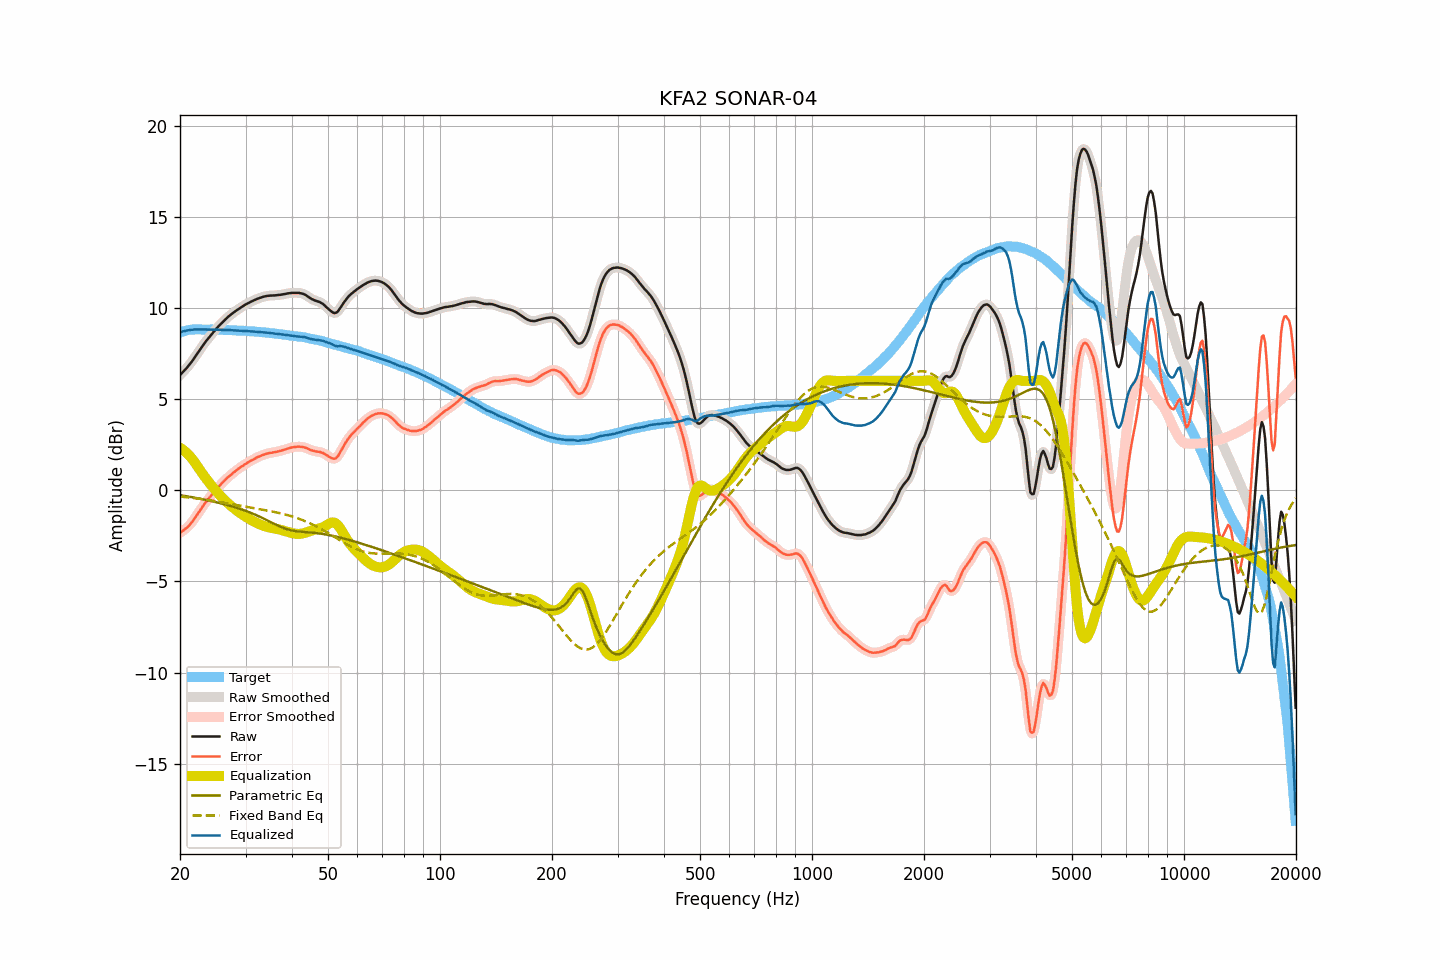

The data file committed next to this chart (first rows):
frequency, raw, smoothed, error, error_smoothed, equalization, parametric_eq, fixed_band_eq, equalized_raw, equalized_smoothed, target
20.00, 6.32, 6.32, -2.33, -2.33, 2.33, -0.27, -0.34, 8.65, 8.65, 8.65
20.20, 6.41, 6.41, -2.27, -2.27, 2.28, -0.28, -0.35, 8.69, 8.69, 8.68
20.40, 6.51, 6.50, -2.20, -2.21, 2.21, -0.30, -0.36, 8.72, 8.72, 8.71
20.61, 6.60, 6.60, -2.13, -2.14, 2.14, -0.31, -0.37, 8.74, 8.74, 8.73
20.81, 6.69, 6.69, -2.07, -2.07, 2.06, -0.33, -0.38, 8.75, 8.76, 8.76
21.02, 6.80, 6.79, -1.99, -1.99, 1.98, -0.34, -0.39, 8.78, 8.77, 8.79
21.23, 6.90, 6.90, -1.90, -1.90, 1.88, -0.36, -0.40, 8.78, 8.79, 8.80
21.44, 7.02, 7.02, -1.79, -1.79, 1.78, -0.37, -0.41, 8.80, 8.80, 8.81
21.66, 7.14, 7.14, -1.68, -1.68, 1.67, -0.39, -0.42, 8.81, 8.81, 8.82
21.87, 7.27, 7.27, -1.55, -1.55, 1.55, -0.40, -0.43, 8.82, 8.82, 8.82
22.09, 7.40, 7.40, -1.43, -1.43, 1.43, -0.42, -0.44, 8.83, 8.83, 8.83
22.31, 7.53, 7.53, -1.30, -1.30, 1.30, -0.44, -0.45, 8.83, 8.83, 8.83
22.54, 7.66, 7.66, -1.17, -1.17, 1.17, -0.45, -0.47, 8.82, 8.83, 8.83
22.76, 7.79, 7.79, -1.04, -1.03, 1.04, -0.47, -0.48, 8.82, 8.82, 8.83
22.99, 7.92, 7.92, -0.90, -0.90, 0.91, -0.49, -0.49, 8.83, 8.82, 8.81
23.22, 8.04, 8.04, -0.78, -0.78, 0.78, -0.51, -0.50, 8.82, 8.82, 8.81
23.45, 8.16, 8.16, -0.65, -0.66, 0.66, -0.53, -0.51, 8.82, 8.82, 8.81
23.69, 8.27, 8.27, -0.55, -0.54, 0.55, -0.54, -0.53, 8.81, 8.82, 8.81
23.92, 8.38, 8.38, -0.43, -0.44, 0.43, -0.56, -0.54, 8.81, 8.81, 8.81
24.16, 8.49, 8.49, -0.33, -0.33, 0.32, -0.58, -0.55, 8.81, 8.81, 8.82
24.40, 8.59, 8.59, -0.23, -0.22, 0.22, -0.60, -0.57, 8.81, 8.81, 8.82
24.65, 8.70, 8.70, -0.11, -0.12, 0.11, -0.62, -0.58, 8.81, 8.81, 8.81
24.89, 8.80, 8.80, -0.01, -0.01, 0.01, -0.64, -0.60, 8.81, 8.81, 8.81
25.14, 8.90, 8.90, 0.09, 0.09, -0.09, -0.66, -0.61, 8.81, 8.81, 8.81
25.39, 9.00, 9.00, 0.19, 0.19, -0.19, -0.68, -0.63, 8.81, 8.80, 8.81
25.65, 9.09, 9.09, 0.28, 0.29, -0.29, -0.71, -0.64, 8.80, 8.80, 8.80
25.91, 9.18, 9.18, 0.38, 0.38, -0.38, -0.73, -0.66, 8.79, 8.80, 8.79
26.16, 9.27, 9.27, 0.48, 0.47, -0.47, -0.75, -0.67, 8.80, 8.79, 8.79
26.43, 9.36, 9.36, 0.56, 0.57, -0.56, -0.77, -0.69, 8.80, 8.80, 8.79
26.69, 9.44, 9.44, 0.65, 0.65, -0.64, -0.80, -0.71, 8.79, 8.79, 8.79
26.96, 9.52, 9.51, 0.73, 0.72, -0.72, -0.82, -0.72, 8.79, 8.79, 8.79
27.23, 9.59, 9.59, 0.80, 0.80, -0.80, -0.85, -0.74, 8.78, 8.79, 8.79
27.50, 9.66, 9.66, 0.87, 0.87, -0.88, -0.87, -0.75, 8.78, 8.78, 8.79
27.77, 9.73, 9.73, 0.95, 0.95, -0.95, -0.90, -0.77, 8.78, 8.77, 8.78
28.05, 9.79, 9.79, 1.01, 1.02, -1.02, -0.93, -0.79, 8.77, 8.77, 8.77
28.33, 9.86, 9.86, 1.10, 1.09, -1.09, -0.95, -0.80, 8.77, 8.77, 8.76
28.62, 9.92, 9.92, 1.16, 1.16, -1.16, -0.98, -0.82, 8.76, 8.76, 8.76
28.90, 9.98, 9.98, 1.22, 1.22, -1.22, -1.01, -0.84, 8.76, 8.76, 8.76
29.19, 10.04, 10.04, 1.29, 1.28, -1.28, -1.04, -0.85, 8.75, 8.75, 8.75
29.48, 10.09, 10.09, 1.33, 1.34, -1.34, -1.07, -0.87, 8.75, 8.75, 8.76
29.78, 10.15, 10.15, 1.40, 1.40, -1.40, -1.10, -0.88, 8.75, 8.74, 8.74
30.08, 10.20, 10.20, 1.46, 1.46, -1.46, -1.13, -0.90, 8.74, 8.74, 8.74
30.38, 10.25, 10.25, 1.52, 1.51, -1.51, -1.17, -0.92, 8.74, 8.73, 8.73
30.68, 10.29, 10.29, 1.56, 1.57, -1.56, -1.20, -0.93, 8.72, 8.73, 8.73
30.99, 10.34, 10.34, 1.62, 1.62, -1.62, -1.23, -0.95, 8.72, 8.72, 8.72
31.30, 10.38, 10.38, 1.66, 1.66, -1.67, -1.27, -0.96, 8.71, 8.71, 8.71
31.61, 10.42, 10.42, 1.71, 1.71, -1.71, -1.31, -0.98, 8.70, 8.71, 8.71
31.93, 10.46, 10.46, 1.76, 1.76, -1.76, -1.34, -1.00, 8.70, 8.70, 8.70
32.24, 10.50, 10.49, 1.81, 1.80, -1.80, -1.38, -1.01, 8.70, 8.69, 8.69
32.57, 10.53, 10.53, 1.84, 1.85, -1.84, -1.42, -1.03, 8.68, 8.68, 8.68
32.89, 10.56, 10.56, 1.88, 1.88, -1.88, -1.46, -1.04, 8.68, 8.68, 8.68
33.22, 10.59, 10.59, 1.92, 1.92, -1.92, -1.51, -1.06, 8.67, 8.67, 8.67
33.55, 10.62, 10.62, 1.95, 1.95, -1.95, -1.55, -1.07, 8.67, 8.66, 8.67
33.89, 10.64, 10.64, 1.98, 1.98, -1.98, -1.59, -1.09, 8.66, 8.66, 8.65
34.23, 10.66, 10.66, 2.01, 2.01, -2.00, -1.63, -1.11, 8.65, 8.65, 8.65
34.57, 10.67, 10.67, 2.03, 2.03, -2.03, -1.68, -1.12, 8.64, 8.64, 8.64
34.92, 10.68, 10.68, 2.05, 2.05, -2.05, -1.72, -1.14, 8.63, 8.63, 8.62
35.27, 10.68, 10.68, 2.06, 2.06, -2.06, -1.77, -1.16, 8.61, 8.62, 8.62
35.62, 10.69, 10.69, 2.08, 2.08, -2.08, -1.81, -1.18, 8.61, 8.60, 8.61
35.97, 10.69, 10.69, 2.09, 2.09, -2.10, -1.86, -1.19, 8.59, 8.59, 8.59
... 635 more rows
